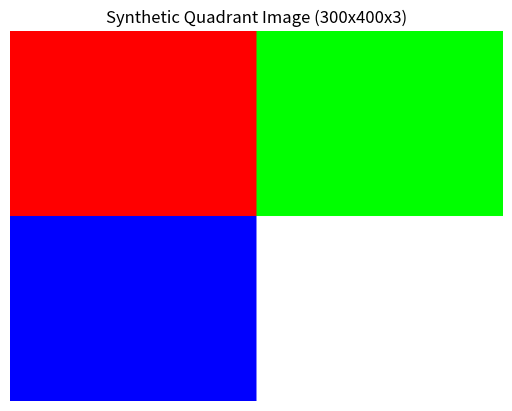

Reproduce this figure in Python.

import numpy as np
import matplotlib.pyplot as plt


def main():
    height, width, channels = 300, 400, 3

    # Create a blank (black) image array
    img = np.zeros((height, width, channels), dtype=np.uint8)

    mid_h = height // 2
    mid_w = width // 2

    # Top-Left: Red
    img[0:mid_h, 0:mid_w] = [255, 0, 0]
    # Top-Right: Green
    img[0:mid_h, mid_w:width] = [0, 255, 0]
    # Bottom-Left: Blue
    img[mid_h:height, 0:mid_w] = [0, 0, 255]
    # Bottom-Right: White
    img[mid_h:height, mid_w:width] = [255, 255, 255]

    print("--- SYNTHETIC MATRIX METRICS ---")
    print(f"Array Shape (H, W, C) : {img.shape}")
    print(f"Data Type             : {img.dtype}")
    print(f"Total Elements        : {img.size:,} values")
    print(f"Memory Footprint      : {img.nbytes:,} bytes ({img.nbytes / 1024:.2f} KB)")

    plt.imshow(img)
    plt.title("Synthetic Quadrant Image (300x400x3)")
    plt.axis("off")
    plt.show()


if __name__ == "__main__":
    main()
